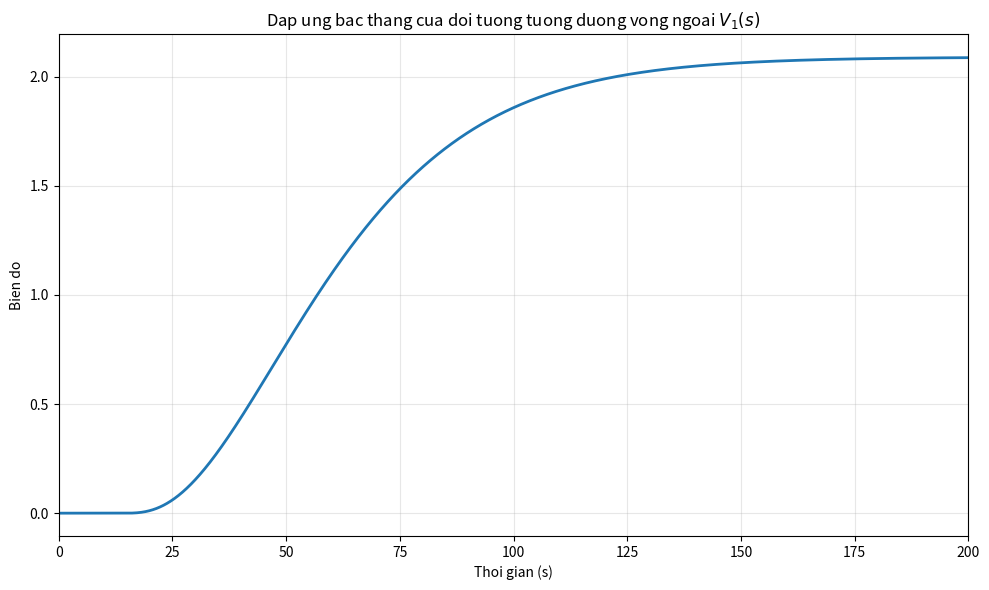

Python code for this plot:
import numpy as np
import matplotlib.pyplot as plt
from scipy.signal import TransferFunction, step

# Tham so
K_v, T_v, tau_v = 1.02, 3.484, 1.923
K_bqn, T1, T2, tau_bqn = 2.09, 18.243, 18.237, 12.367
K_p1, T_i1 = 0.2614, 3.484

# Ham truyen
O2_num, O2_den = [K_v], [T_v, 1]
R2_num, R2_den = [K_p1 * T_i1, K_p1], [T_i1, 0]
R2O2_num, R2O2_den = [K_p1 * K_v * T_i1, K_p1 * K_v], [T_i1 * T_v, T_i1, 0]
W2_num, W2_den = R2O2_num, [T_i1 * T_v, T_i1 * (1 + K_p1 * K_v), K_p1 * K_v]
O1_num, O1_den = [K_bqn], [T1 * T2, T1 + T2, 1]
V1_num, V1_den = np.convolve(W2_num, O1_num), np.convolve(W2_den, O1_den)
V1 = TransferFunction(V1_num, V1_den)

# Mo phong
t = np.linspace(0, 600, 10000)
t_out, y_V1 = step(V1, T=t)
tau_V1 = tau_v + tau_bqn
y_V1_delay = np.zeros_like(y_V1)
delay_samples = int(tau_V1 / (t[1] - t[0]))
if delay_samples < len(y_V1):
    y_V1_delay[delay_samples:] = y_V1[:len(y_V1) - delay_samples]

# Ve do thi
plt.figure(figsize=(10, 6))
plt.plot(t_out, y_V1_delay, linewidth=2)
plt.xlabel("Thoi gian (s)")
plt.ylabel("Bien do")
plt.title("Dap ung bac thang cua doi tuong tuong duong vong ngoai $V_1(s)$")
plt.grid(True, alpha=0.3)
plt.xlim([0, 200])
plt.tight_layout()
plt.show()

print(f"tau_V1 = {tau_V1:.3f} s, K_V1 = {K_bqn:.3f}")
